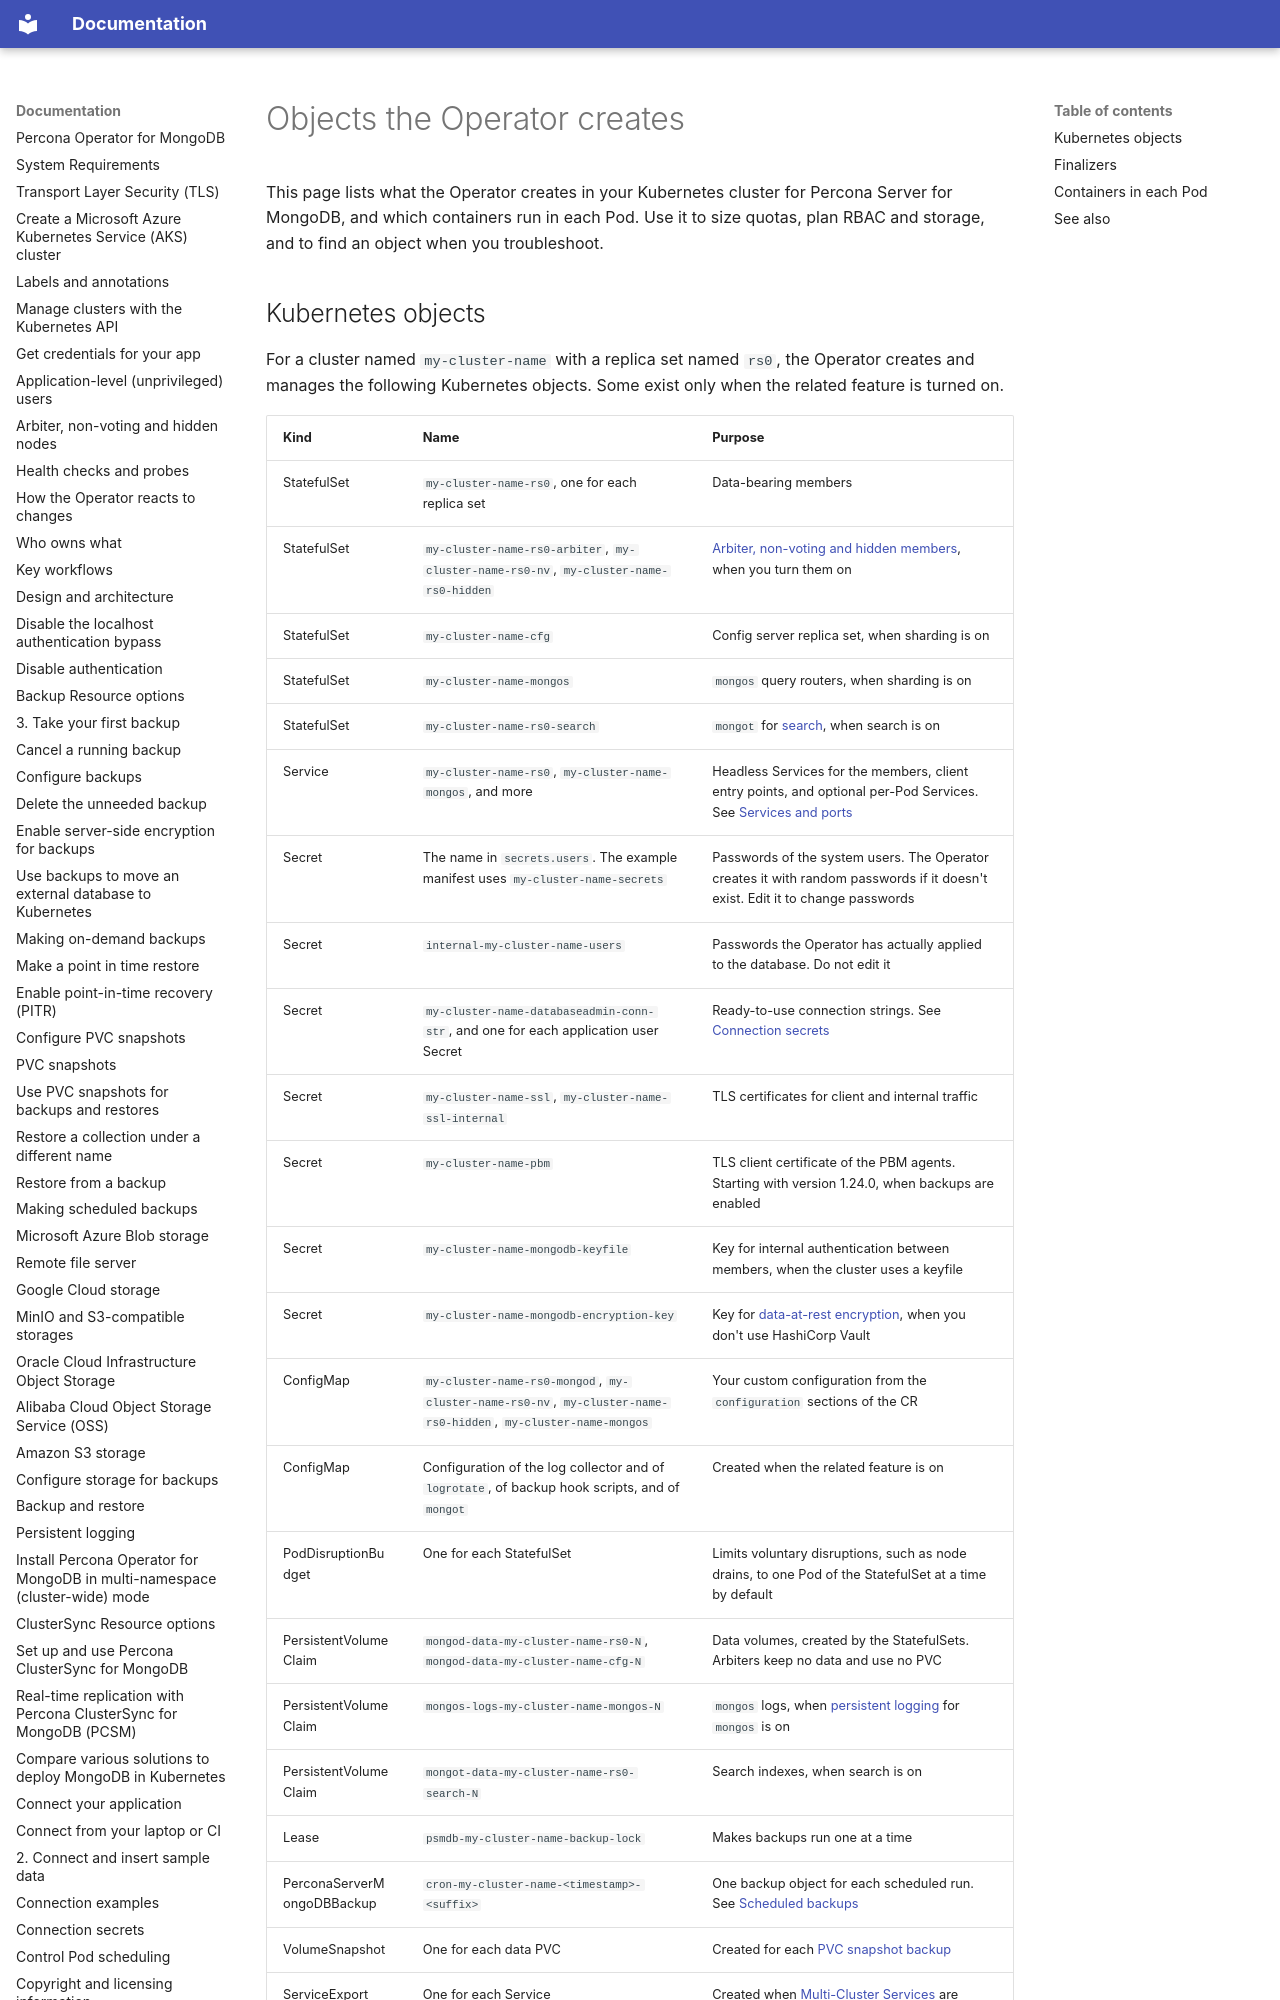

repository: percona/k8spsmdb-docs · page: objects-created/index.html · generator: mkdocs

# Objects the Operator creates

This page lists what the Operator creates in your Kubernetes cluster for Percona Server for MongoDB, and which containers run in each Pod. Use it to size quotas, plan RBAC and storage, and to find an object when you troubleshoot.
